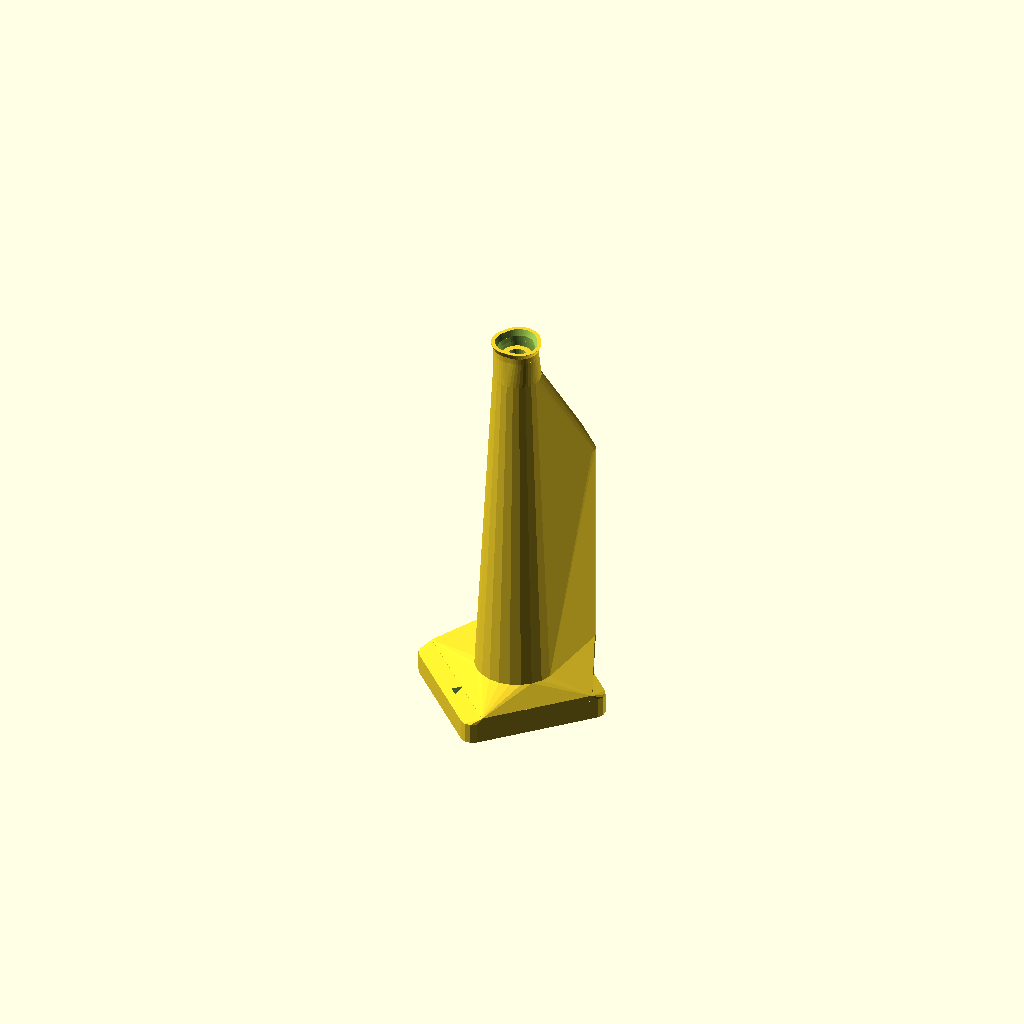
Cell 1: rendered with the file's own defaults.
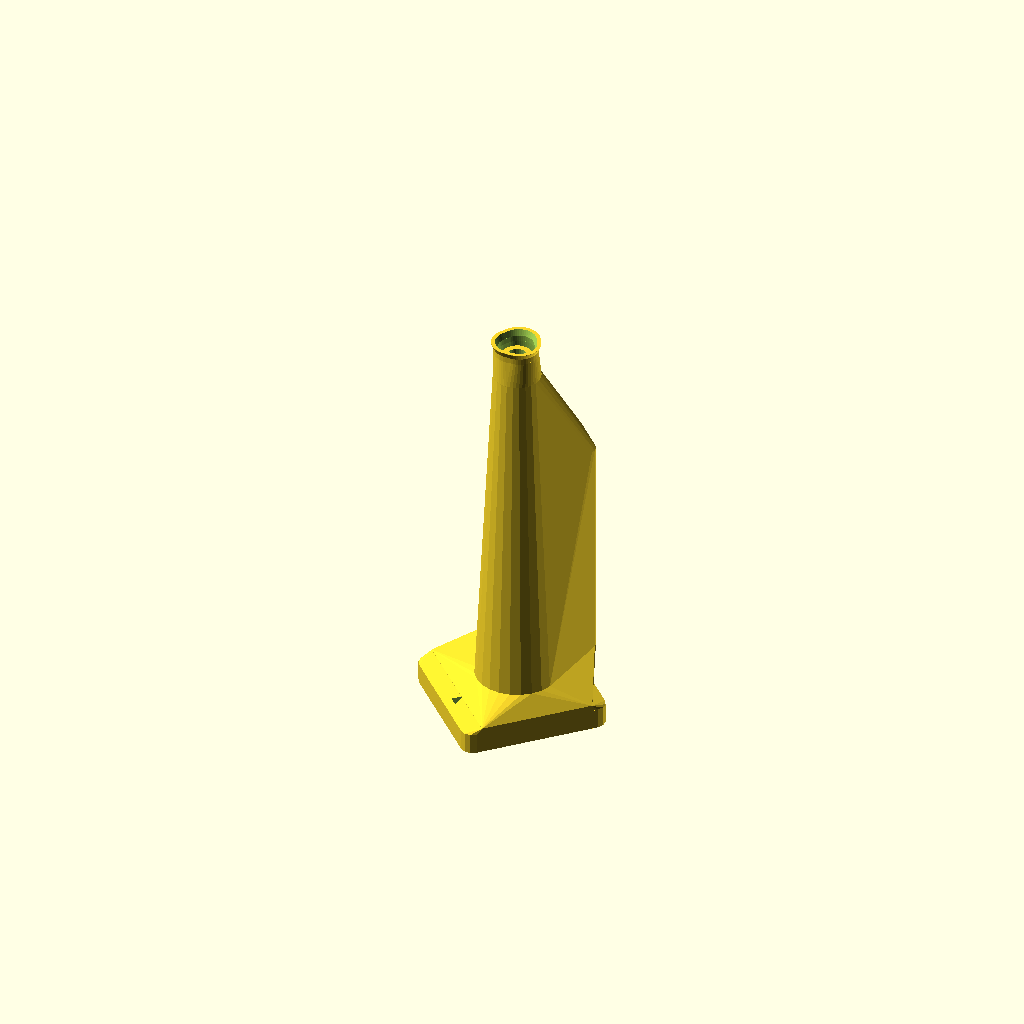
Cell 2: the same model with dt_bottom = -4.
All cells are drawn from one camera (rotation 55°, 0°, 25°, orthographic, colour scheme Cornfield), so only the parameter changes between them.
OpenSCAD source file openscad/optics.scad:
/******************************************************************
*                                                                 *
* OpenFlexure Microscope: Optics unit                             *
*                                                                 *
* This is part of the OpenFlexure microscope, an open-source      *
* microscope and 3-axis translation stage.  It gets really good   *
* precision over a ~10mm range, by using plastic flexure          *
* mechanisms.                                                     *
*                                                                 *
* The optics module holds the camera and whatever lens you are    *
* using as an objective - current options are either the lens     *
* from the Raspberry Pi camera module, or an RMS objective lens   *
* and a second "tube length conversion" lens (usually 40mm).      *
*                                                                 *
* See the section at the bottom of the file for different         *
* versions, to suit different combinations of optics/cameras.     *
* NB you set the camera in the variable at the top of the file.   *
*                                                                 *
* (c) Richard Bowman, January 2016                                *
* Released under the CERN Open Hardware License                   *
*                                                                 *
******************************************************************/

use <utilities.scad>;
use <dovetail.scad>;
use <z_axis.scad>;
include <microscope_parameters.scad>; // NB this defines "camera" and "optics"
use <thorlabs_threads.scad>;

use <cameras/camera.scad>; // this will define the 2 functions and 1 module for the camera mount, using the camera defined in the "camera" parameter.

dt_bottom = -2; //where the dovetail starts (<0 to allow some play)
camera_mount_top = dt_bottom - 3 - (optics=="rms_f50d13"?11:0); //the 50mm tube lens requires the camera to stick out the bottom.
bottom = camera_mount_top-camera_mount_height(); //nominal distance from PCB to microscope bottom
fl_cube_bottom = optics=="rms_f50d13"?-8:0; //bottom of the fluorescence filter cube
fl_cube_w = 16; //width of the fluorescence filter cube
fl_cube_top = fl_cube_bottom + fl_cube_w + 2.7; //top of fluorescence cube
fl_cube_top_w = fl_cube_w - 2.7;
d = 0.05;
$fn=24;

module fl_cube_cutout(taper=true){
    // A cut-out that enables a filter cube to be inserted.
    union(){
        sequential_hull(){
            translate([-fl_cube_w/2,-fl_cube_w/2,fl_cube_bottom]) cube([fl_cube_w,999,fl_cube_w]);
            translate([-fl_cube_w/2+2,-fl_cube_w/2,fl_cube_bottom]) cube([fl_cube_w-4,999,fl_cube_w+2]); //sloping sides
            translate([-fl_cube_w/2+2,-fl_cube_w/2+2,fl_cube_bottom]) cube([fl_cube_w-4,fl_cube_w-4,fl_cube_w+2]);
            if(taper) translate([-d,-d,fl_cube_bottom]) cube([2*d,2*d,fl_cube_w*1.5]); //taper gradually to the diameter of the beam
        }
        //a space at the back to allow the grippers for the dichroics to extend back a bit further.
        hull(){
            translate([-fl_cube_w/2+2,-fl_cube_w/2-1,fl_cube_bottom]) cube([fl_cube_w-4,999,fl_cube_w]);
            translate([-fl_cube_w/2+4,-fl_cube_w/2,fl_cube_bottom]) cube([fl_cube_w-8,999,fl_cube_w+2]);
        }
            
    }
}
module optical_path(lens_aperture_r, lens_z){
    // The cut-out part of a camera mount, consisting of
    // a feathered cylindrical beam path.  Camera mount is now cut out
    // of the camera mount body already.
    union(){
        translate([0,0,camera_mount_top-d]) lighttrap_cylinder(r1=5, r2=lens_aperture_r, h=lens_z-camera_mount_top+2*d); //beam path
        translate([0,0,lens_z]) cylinder(r=lens_aperture_r,h=2*d); //lens
    }
}
module optical_path_fl(lens_aperture_r, lens_z){
    // The cut-out part of a camera mount, with a space to slot in a filter cube.
    union(){
        translate([0,0,camera_mount_top-d]) lighttrap_sqylinder(r1=5, f1=0,
                r2=0, f2=fl_cube_w-4, h=fl_cube_bottom-camera_mount_top+2*d); //beam path to bottom of cube
        rotate(180) fl_cube_cutout(); //filter cube
        translate([0,0,fl_cube_top-d]) lighttrap_sqylinder(r1=1.5, f1=fl_cube_w-4-3, r2=lens_aperture_r, f2=0, h=lens_z-fl_cube_top+4*d); //beam path
        translate([0,0,lens_z]) cylinder(r=lens_aperture_r,h=2*d); //lens
    }
}
    
module lens_gripper(lens_r=10,h=6,lens_h=3.5,base_r=-1,t=0.65,solid=false, flare=0.4){
    // This creates a tapering, distorted hollow cylinder suitable for
    // gripping a small cylindrical (or spherical) object
    // The gripping occurs lens_h above the base, and it flares out
    // again both above and below this.
    trylinder_gripper(inner_r=lens_r, h=h, grip_h=lens_h, base_r=base_r, t=t, solid=solid, flare=flare);
}

module chamfer_bottom_edge(chamfer=0.3, h=0.5){
    difference(){
        children();
        
        minkowski(){
            cylinder(r1=2*chamfer, r2=0, h=2*h, center=true);
            linear_extrude(d) difference(){
                square(9999, center=true);
                projection(cut=true) translate([0,0,-d]) hull() children();
            }
        }
    }
}
        
module fl_cube_outer(){
    // The outer body for fl_cube()
    roc = 0.6;
    w = fl_cube_w;
    foot = roc*0.7;
    bottom_t = roc*3;
    $fn=8;
    chamfer_bottom_edge() union(){
        reflect([1,0,0]){
            // outer "arms" that are responsible for the tight fit
            sequential_hull(){
                translate([w/2-2-roc*0.8/sqrt(2), w+2-roc*1.2, 0]) cylinder(r=roc, h=w);
                translate([w/2-roc, w-roc/sqrt(2), 0]) cylinder(r=roc, h=w);
                translate([w/2-roc, foot+bottom_t+roc, 0]) cylinder(r=roc, h=w);
            }
            translate([w/2-3*roc, foot+bottom_t+roc, 0]) difference(){
                // the curved bits at the bottom
                resize([0,(bottom_t+roc)*2,0]) cylinder(r=3*roc, h=w, $fn=24);
                // cut out the inner radius
                cylinder(r=roc, h=999, center=true);
                // restrict it to a quarter-turn
                mirror([1,0,0]) translate([-roc,0,-99]) cube(999);
                mirror([1,0,0]) translate([0,-roc,-99]) cube(999);
            }
        }
        // join the two arms together at the bottom
        translate([0,foot+bottom_t/2, w/2]) cube([w - roc*3*2 + 2*d, bottom_t, w], center=true);
        
        // feet at the bottom (and also in the middle of the top part)
        for(p = [[-w/2+roc*3, roc, roc+0.5], 
                 [w/2-roc*3, roc, roc+0.5], 
                 [0, roc, w-roc],
                 [w/2-2-roc*0.3/sqrt(2), w+2-roc*1.2, w/2],
                 [-(w/2-2-roc*0.3/sqrt(2)), w+2-roc*1.0, w/2]
                ]){
            translate(p) sphere(r=roc,$fn=8);
        }
    }
}
module fl_cube(){
    // Filter cube that slots into a suitably-modified optics module
    // This prints with the Y axis vertical - to save rotating all the
    // cylinders, it's written here as printed.
    roc = 0.6;
    w = fl_cube_w;
    foot = roc*0.7;
    bottom_t = roc*3;
    dichroic = [12,16,1.1];
    dichroic_t = dichroic[2];
    emission_filter = [10,14,1.5];
    beamsplit = [0, w/2+2, w/2];
    inner_w = w - 6*roc;
    bottom = bottom_t + foot;
    $fn=8;
    difference(){
        union(){
            fl_cube_outer();
            
            // mount for 45 degree dichroic, with bottom retaining clip
            by = beamsplit[1] + dichroic[1]/2/sqrt(2) + 0.3; //coated tip of dichroic + wiggle room
            bz = beamsplit[2] - dichroic[1]/2/sqrt(2) + 0.3; //coated tip of dichroic + wiggle room
            bby = beamsplit[1] + dichroic[1]/2/sqrt(2) - dichroic[2]/sqrt(2); //back tip of dichroic
            bbz = beamsplit[2] - dichroic[1]/2/sqrt(2) - dichroic[2]/sqrt(2); //back tip of dichroic
            sequential_hull(){
                translate([-inner_w/2, bottom, 0]) cube([inner_w, d, beamsplit[2] + beamsplit[1] - bottom - dichroic_t*sqrt(2)]); // tall back of triangle
                translate([-inner_w/2, bby, 0]) cube([inner_w, d, bbz]); //pointy end of triangle
                translate([-inner_w/2+2, by, 0]) cube([inner_w-4, 1.5, bz]); //far end
                translate([-inner_w/2+2, by, bz]) cube([inner_w-4, 1.5, d]); //start of retaining clip
                translate([-inner_w/2, by - 4, 4 + 2*dichroic_t]) cube([inner_w, 2, d]); //end of retaining clip
                translate([-inner_w/2, by - 5, 4 + 2*dichroic_t]) cube([inner_w, 2, 1]); //overhanging bit
            }
            
            // attachment for the excitation filter and LED
            reflect([1,0,0]) translate([-w/2, bottom + 4, w]) sequential_hull(){
                depth = w-bottom-4-roc;
                translate([0,0,-roc]) cube([2*roc, depth, d]); 
                translate([0.5,0,roc]) cube([2*roc, depth, 1.5]);
                translate([0.5+2*roc + 1.5 - 0.2*(1+sqrt(2)),0,roc+1.5-0.2]) rotate([-90,0,0]) cylinder(r=0.2, h=depth);//cube([2*roc + 1.5, depth, d]);
            }
        }
        // hole for the beam
        translate(beamsplit) rotate([90,0,0]) cylinder(r=5,h=999, center=true, $fn=32);
        // hole for the emission filter
        translate([-emission_filter[0]/2, bottom - roc*1.5, beamsplit[2]-emission_filter[1]/2]) cube([emission_filter[0], emission_filter[2], 999]);
        // access hole for the dichroic
        translate(beamsplit) rotate([-45,0,0]) translate([0,-dichroic[1]/2,0]) scale([1.1,1,1.9]) cube(dichroic, center=true);
    }
}

module fl_led_mount(){
    // This part clips on to the filter cube, to allow a light source (generally LED) to be coupled in using the beamsplitter.
    roc = 0.6;
    w = fl_cube_w - 1; //nominal width of the mount (is the width between the outsides of the dovetail clip points)
    dovetail_pinch = fl_cube_w - 4*roc - 1 - 3; //width between the pinch-points of the dovetail
    h = fl_cube_w - 1; //should probably be fl_cube_w
    led_z = fl_cube_w/2;//+2;
    filter = [10,14,1.5];
    beamsplit = [0, 0, w/2]; //NB different to fl_cube because we're printing with z=z here.
    $fn=8;
    front_t = 2;
    back_y = fl_cube_w/2 + roc + 1.5; //flat of dovetail (we actually start 1.5mm behind this)
    led_y = back_y+3; //don't worry about precise imaging (is this OK?)
    front_y = led_y + front_t;
    led_d = 5;
    
    union() translate([0,0,0]){
        difference(){
            union(){
                translate([0, back_y, 0]) mirror([0,1,0]) dovetail_m([w, 1, h], t=2*roc);
                hull(){
                    translate([-w/2,back_y,0]) cube([w,d,h]);
                    reflect([1,0,0]) translate([w/2-3*roc, front_y - 3*roc, 0]) cylinder(r=3*roc, h=h, $fn=16);
                }
                hull(){
                    l=3.5;
                    translate([-w/2+2.5,back_y-1.5+d,led_z-led_d/2-2-l]) cube([w-5,d,led_d+4+l]);
                    translate([-w/2+2.5,back_y-1.5+d-l,led_z-led_d/2-2]) cube([w-5,d,led_d+4]);
                }
            }
            
            // add a hole for the LED
            translate([0,led_y,led_z]){
                cylinder_with_45deg_top(h=999, r=led_d/2*1.05, $fn=16, extra_height=0, center=true); //LED
                cylinder_with_45deg_top(h=999, r=(led_d+1)/2*1.05, $fn=16, extra_height=0);
            }
        }
        

    }
}

module camera_mount_top(){
    // A thin slice of the top of the camera mount
    linear_extrude(d) projection(cut=true) camera_mount();
}
module objective_fitting_base(){
    // A thin slice of the mounting wedge that bolts to the microscope body
    linear_extrude(d) projection() objective_fitting_wedge();
}

module camera_mount_body(
        body_r, //radius of mount body
        body_top, //height of the top of the body
        dt_top, //height of the top of the dovetail
        extra_rz = [], //extra [r,z] values to extend the mount
        bottom_r=8, //radius of the bottom of the mount
        fluorescence=false, //whether to leave a port for fluorescence beamsplitter etc.
        dt_waist=true, //whether to make the middle of the dovetail looser for easy insertion
        dovetail=true //set this to false to remove the attachment point
    ){
    // Make a camera mount, with a cylindrical body and a dovetail.
    // Just add a lens mount on top for a complete optics module!
    dt_h=dt_top-dt_bottom;
    union(){
        difference(){
            // This is the main body of the mount
            sequential_hull(){
                translate([0,0,camera_mount_top]) camera_mount_top();
                translate([0,0,dt_bottom]) hull(){
                    cylinder(r=bottom_r,h=d);
                    if(dovetail) objective_fitting_base();
                    if(fluorescence) cube([1,1,0]*(fl_cube_w+2) + [0,0,d], center=true);
                }
                translate([0,0,dt_bottom]) hull(){
                    cylinder(r=bottom_r,h=d);
                    if(fluorescence) cube([1,1,0]*(fl_cube_w+2) + [0,0,d], center=true);
                    if(dovetail) objective_fitting_base();
                }
                union(){
                    if(fluorescence) translate([0,0,fl_cube_bottom + fl_cube_w]){
                        cube([1,1,0]*(fl_cube_w+2) + [0,0,d], center=true);
                        cylinder(r=body_r,h=d);
                    }
                    translate([0,0,body_top]) cylinder(r=body_r,h=d);
                    if(dovetail) translate([0,0,dt_top]) objective_fitting_base();
                }
                // allow for extra coordinates above this, if wanted.
                // this should really be done with a for loop, but
                // that breaks the sequential_hull, hence the kludge.
                if(len(extra_rz) > 0) translate([0,0,extra_rz[0][1]-d]) cylinder(r=extra_rz[0][0],h=d);
                if(len(extra_rz) > 1) translate([0,0,extra_rz[1][1]-d]) cylinder(r=extra_rz[1][0],h=d);
                if(len(extra_rz) > 2) translate([0,0,extra_rz[2][1]-d]) cylinder(r=extra_rz[2][0],h=d);
                if(len(extra_rz) > 3) translate([0,0,extra_rz[3][1]-d]) cylinder(r=extra_rz[3][0],h=d);
            }
            
            // fitting for the objective mount
            //translate([0,0,dt_bottom]) objective_fitting_wedge();
            // Mount for the nut that holds it on
            translate([0,0,-1]) objective_fitting_cutout();
        }
        
        // add the camera mount
        translate([0,0,camera_mount_top]) camera_mount();
    }
}

module rms_mount_and_tube_lens_gripper(){
    // This assembly holds an RMS objective and a correcting
    // "tube" lens.  I dont think this is used any more...
    union(){
        lens_gripper(lens_r=rms_r, lens_h=lens_assembly_h-2.5,h=lens_assembly_h, base_r=lens_assembly_base_r);
        lens_gripper(lens_r=tube_lens_r, lens_h=3.5,h=6);
        difference(){
            cylinder(r=tube_lens_aperture + 1.0,h=2);
            cylinder(r=tube_lens_aperture,h=999,center=true);
        }
    }
}

module optics_module_rms(tube_lens_ffd=16.1, tube_lens_f=20, 
    tube_lens_r=16/2+0.2, objective_parfocal_distance=35, tube_length=150, fluorescence=false, gripper_t=1, dovetail=true){
    // This optics module takes an RMS objective and a tube length correction lens.
    // important parameters are below:
        
    rms_r = 20/2; //radius of RMS thread, to be gripped by the mount
    //tube_lens_r (argument) is the radius of the tube lens
    //tube_lens_ffd (argument) is the front focal distance (from flat side to focus) - measure this, or take it from the lens spec. sheet
    //tube_lens_f (argument) is the nominal focal length of the tube lens.
    tube_lens_aperture = tube_lens_r - 1.5; // clear aperture of the tube lens
    pedestal_h = 2; // height of tube lens above bottom of lens assembly (to allow for flex)
    //sample_z (microscope_parameters.scad) // height of the sample above the bottom of the microscope (depends on size of microscope)
    dovetail_top = min(27, sample_z-objective_parfocal_distance-0.5); //height of the top of the dovetail, i.e. the position of the objective's "shoulder"
    //tube_length (argument) is the distance behind the objective's "shoulder" where the image is formed.  This should be infinity (safe to use 9999) for infinity-corrected lenses, or 150 for 160mm tube length objectives (the image is formed ~10mm from the end of the tube).
    
    ///////////////// Lens position calculation //////////////////////////
    // calculate the position of the tube lens based on a thin-lens
    // approximation: the light is focussing from the objective shoulder
    // to a point 160mm away, but we want to refocus it so it's
    // closer (i.e. focusses at the bottom of the mount).  If we let:
    // dos = distance from objective to sensor
    // dts = distance from tube lens to sensor
    // ft = focal length of tube lens
    // fo = tube length of objective lens
    // then 1/dts = 1/ft + 1/(fo-dos+dts)
    // the solution to this, if b=fo-dos and a=ft, is:
    // dts = 1/2 * (sqrt(b) * sqrt(4*a+b) - b)
    a = tube_lens_f;
    dos = sample_z - objective_parfocal_distance - bottom;
    echo("Objective to sensor:",dos);
    b = tube_length - dos;
    dts = 1/2 * (sqrt(b) * sqrt(4*a+b) - b);
    echo("Distance from tube lens principal plane to sensor:",dts);
    // that's the distance to the nominal "principal plane", in reality
    // we measure the front focal distance, and shift accordingly:
    tube_lens_z = bottom + camera_sensor_height() + dts - (tube_lens_f - tube_lens_ffd);
        
    // having calculated where the lens should go, now make the mount:
    lens_assembly_z = tube_lens_z - pedestal_h; //height of lens assembly
    lens_assembly_base_r = rms_r+1; //outer size of the lens grippers
    lens_assembly_h = sample_z-lens_assembly_z-objective_parfocal_distance; //the
        //objective sits parfocal_distance below the sample
    union(){
        // The bottom part is just a camera mount with a flat top
        difference(){
            // camera mount with a body that's shorter than the dovetail
            camera_mount_body(body_r=lens_assembly_base_r, bottom_r=10.5, body_top=lens_assembly_z, dt_top=dovetail_top,fluorescence=fluorescence, dovetail=dovetail);
            // camera cut-out and hole for the beam
            if(fluorescence){
                optical_path_fl(tube_lens_aperture, lens_assembly_z, fluorescence=fluorescence);
            }else{
                optical_path(tube_lens_aperture, lens_assembly_z);
            }
            // make sure the camera mount makes contact with the lens gripper, but
            // doesn't foul the inside of it
            translate([0,0,lens_assembly_z]) lens_gripper(lens_r=rms_r-d, lens_h=lens_assembly_h-2.5,h=lens_assembly_h, base_r=lens_assembly_base_r-d, solid=true); //same as the big gripper below
            
        }
        // A threaded hole for the objective with a lens gripper for the tube lens
        translate([0,0,lens_assembly_z]){
            // threaded cylinder for the objective
            radius=25.4*0.8/2-0.25; //Originally this was 9.75, is that a fudge factor, or allowance for the thread?;
            pitch=0.7056;
            difference(){
                hull(){
                    cylinder(r=lens_assembly_base_r,h=d,$fn=50);
                    translate([0,0,lens_assembly_h-5]) cylinder(r=radius+1.2+0.44, h=5);
                }
                sequential_hull(){
                    cylinder(r=lens_assembly_base_r-1, h=2*d,center=true,$fn=50);
                    translate([0,0,lens_assembly_h-5]) cylinder(r=radius+0.44,h=d,$fn=100);
                    translate([0,0,999]) cylinder(r=radius+0.44,h=d,$fn=100);
                }
            }
            translate([0,0,lens_assembly_h-5]) inner_thread(radius=radius,threads_per_mm=pitch,thread_base_width = 0.60,thread_length=5);
            // gripper for the objective (disabled in favour of the thread)
            //lens_gripper(lens_r=rms_r, lens_h=lens_assembly_h-2.5,h=lens_assembly_h, base_r=lens_assembly_base_r, t=gripper_t);
            // gripper for the tube lens
            lens_gripper(lens_r=tube_lens_r, lens_h=pedestal_h+1,h=pedestal_h+1+2.5, t=gripper_t);
            // pedestal to raise the tube lens up within the gripper
            difference(){
                cylinder(r=tube_lens_aperture + 1.0,h=2);
                cylinder(r=tube_lens_aperture,h=999,center=true);
            }
        }
    }
}


module rms_camera_tube(tube_length=150){
    // This optics module takes an RMS objective and a tube length correction lens.
    // important parameters are below:
        
    rms_r = 20/2; //radius of RMS thread, to be gripped by the mount
    //tube_lens_r (argument) is the radius of the tube lens
    //tube_lens_ffd (argument) is the front focal distance (from flat side to focus) - measure this, or take it from the lens spec. sheet
    //tube_lens_f (argument) is the nominal focal length of the tube lens.
    //tube_length (argument) is the distance behind the objective's "shoulder" where the image is formed.  This should be 150 for 160mm tube length objectives (the image is formed ~10mm from the end of the tube).
    
    
    lens_assembly_z = bottom + tube_length - 10; //height of lens assembly
    lens_assembly_base_r = rms_r+1; //outer size of the lens grippers
    lens_assembly_h = 10; //the
        //objective sits parfocal_distance below the sample
    union(){
        // The bottom part is just a camera mount with a flat top
        difference(){
            // camera mount with a body that's shorter than the dovetail
            camera_mount_body(body_r=lens_assembly_base_r, bottom_r=10.5, body_top=lens_assembly_z, dt_top=lens_assembly_z+5,fluorescence=false, dt_waist=false);
            // camera cut-out and hole for the beam
            optical_path(6, lens_assembly_z);
            // make sure it makes contact with the lens gripper, but
            // doesn't foul the inside of it
            translate([0,0,lens_assembly_z]) lens_gripper(lens_r=rms_r-d, lens_h=lens_assembly_h-2.5,h=lens_assembly_h, base_r=lens_assembly_base_r-d, solid=true); //same as the big gripper below
            
        }
        // A pair of nested lens grippers to hold the objective
        translate([0,0,lens_assembly_z]){
            // gripper for the objective
            lens_gripper(lens_r=rms_r, lens_h=lens_assembly_h-2.5,h=lens_assembly_h, base_r=lens_assembly_base_r);
        }
    }
}

module optics_module_trylinder(
        lens_r = 14/2, //radius of lens
        parfocal_distance = 20, //distance from back of lens to sample
        lens_h = 5.5 //height of lens (will be gripped 1mm below)
    ){
    // This optics module grips a single lens at the top.
    lens_aperture = lens_r - 1.5; // clear aperture of the lens
    pedestal_h = 4; // extra height on the gripper, to allow it to flex
    dovetail_top = min(27, sample_z-parfocal_distance+lens_h-1); //height of the top of the dovetail
    
    lens_z = sample_z - parfocal_distance; //axial position of lens
        
    // having calculated where the lens should go, now make the mount:
    lens_assembly_z = lens_z - pedestal_h; //height of lens assembly
    lens_assembly_base_r = lens_r+1; //outer size of the lens grippers
    lens_assembly_h = lens_h + pedestal_h; //the
                                            //lens sits parfocal_distance below the sample
    union(){
        // The bottom part is just a camera mount with a flat top
        difference(){
            // camera mount with a body that's shorter than the dovetail
            camera_mount_body(body_r=lens_assembly_base_r, bottom_r=7, body_top=lens_assembly_z, dt_top=min(lens_assembly_z, z_flexures_z2));
            // camera cut-out and hole for the beam
            optical_path(lens_aperture, lens_assembly_z);
        }
        // A lens gripper to hold the objective
        translate([0,0,lens_assembly_z]){
            // gripper
            trylinder_gripper(inner_r=lens_r, grip_h=lens_assembly_h-1.5,h=lens_assembly_h, base_r=lens_assembly_base_r, flare=0.4, squeeze=lens_r*0.15);
            // pedestal to raise the tube lens up within the gripper
            difference(){
                cylinder(r=lens_aperture + 1.0,h=pedestal_h);
                cylinder(r=lens_aperture,h=999,center=true);
            }
        }
    }
}

module condenser(){
    // A simple one-lens condenser, re-imaging the LED onto the sample.
    lens_z = 17;
    pedestal_h = 3;
    lens_r = 13/2;
    aperture_r = lens_r-1.1;
    lens_t = 1;
    base_r = lens_r+2;
    led_r = 5/2;
    union(){
        //lens gripper to hold the plastic asphere
        translate([0,0,lens_z-pedestal_h]){
            // gripper
            trylinder_gripper(inner_r=lens_r, grip_h=pedestal_h + lens_t/3,h=pedestal_h+lens_t+1.5, base_r=base_r, flare=0.5);
            // pedestal to raise the tube lens up within the gripper
            difference(){
                cylinder(r=aperture_r+0.8,h=pedestal_h);
                cylinder(r=aperture_r,h=999,center=true);
            }
        }
        //bottom part
        difference(){
            union(){
                cylinder(r=base_r, h=lens_z-pedestal_h+d);
                //dovetail
                translate([0,condenser_clip_y,0]) mirror([0,1,0]) dovetail_m([condenser_clip_w,4,lens_z-pedestal_h]);
            }
            
            //LED
            deformable_hole_trylinder(led_r,led_r+0.7,h=20, center=true);
            cylinder(r=led_r+1.0,h=2,center=true);
            translate([0,0,2-d]) cylinder(r1=led_r+1.0, r2=led_r,h=2,center=true);
            
            //beam
            translate([0,0,5]) cylinder(r1=led_r,r2=aperture_r,h=lens_z-5);
        }
    }
}
//optics="beamsplitter_led_mount";
//optics="rms_f50d13";
//camera="picamera2";
difference(){
    if(optics=="pilens"){
        // Optics module for picamera v2 lens, using trylinder
        optics_module_trylinder(
            lens_r = 3, 
            parfocal_distance = 6,
            lens_h = 2.5
        );
        if(sample_z > 40) echo("Warning: using the pi camera lens with a tall stage gives fuzzy images!");
    }else if(optics=="c270_lens"){
        // Optics module for logitech C270 lens
        optics_module_trylinder(
            lens_r = 6,
            parfocal_distance = 6, //NB with 6 here the PCB is a bit low
            lens_h = 2
        );
    }else if(optics=="rms_f40d16"){
        // Optics module for RMS objective, using Comar 40mm singlet tube lens
        optics_module_rms(
            tube_lens_ffd=38, 
            tube_lens_f=40, 
            tube_lens_r=16/2+0.1, 
            objective_parfocal_distance=35,
            fluorescence=beamsplitter,
            gripper_t=0.65,
            tube_length=150//9999 //use 150 for standard finite-conjugate objectives (cheap ones) or 9999 for infinity-corrected lenses (usually more expensive).
        );
        if(sample_z < 60 || objective_mount_y < 12) echo("Warning: RMS objectives won't fit in small microscope frames!");
    }else if(optics=="rms_f50d13"){
        // Optics module for RMS objective using ThorLabs ac127-050-a doublet tube lens
        optics_module_rms(
            tube_lens_ffd=47, 
            tube_lens_f=50, 
            tube_lens_r=12.7/2+0.1, 
            objective_parfocal_distance=35,
            fluorescence=beamsplitter,
            tube_length=150//9999 //use 150 for standard finite-conjugate objectives (cheap ones) or 9999 for infinity-corrected lenses (usually more expensive).
        );
        if(sample_z < 60 || objective_mount_y < 12) echo("Warning: RMS objectives won't fit in small microscope frames!");
    }else if(optics=="m12_lens"){
        // Optics module for USB camera's M12 lens
        optics_module_trylinder(
            lens_r = 14/2,
            parfocal_distance = 21, //22 for high-res lens
            lens_h = 5.5
        );
        if(objective_mount_y < 10) echo("Warning: M12 lenses won't fit in small frames");
    }else if(optics=="beamsplitter_cube"){
        translate([0,0,-fl_cube_w/2]) fl_cube();
    }else if(optics=="beamsplitter_led_mount"){
        mirror([0,1,0]) fl_led_mount();
    }
    
    //picam_cover();
    //translate([0,objective_mount_y-7,0]) rotate([90,0,0]) cylinder(r=999,h=999,$fn=8);
    //mirror([0,0,1]) cylinder(r=999,h=999,$fn=8);
    //C270 lens could be a trylinder gripper, with lens_r=12.0, lens_h=1 and a pedestal that is smaller than the gripper by more than the usual amount (say 1mm space)
    //#translate([0,0,fl_cube_bottom]) rotate([90,0,0]) translate([0,0,-fl_cube_w/2]) fl_cube();
    //mirror([0,1,0]) fl_led_mount();
    //translate([0,0,21]) mirror([0,0,1]) cylinder(r=999,h=999);
}
//condenser();
Parameter table extracted from the source (name, type, default, range or options):
dt_bottom: number, default -2
fl_cube_w: number, default 16
d: number, default 0.05
